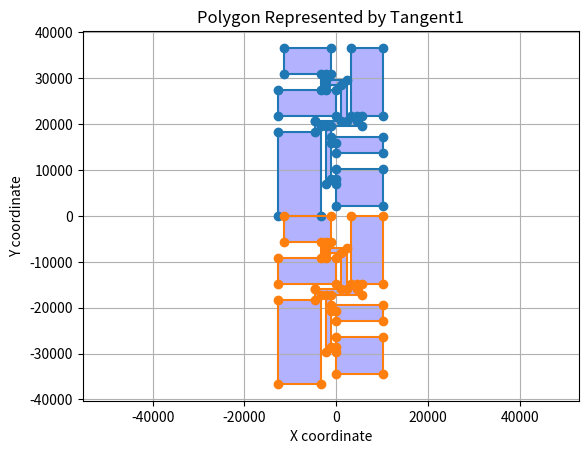

Here is the Python script that generated this plot:
import matplotlib.pyplot as plt

# 주어진 점들

polygon1 = [
    (10196, 2259) ,
(10196, 10283) ,
(0, 10283) ,
(0, 8071) ,
(-1152, 8071) ,
(-1152, 15988) ,
(0, 15988) ,
(0, 13755) ,
(10196, 13755) ,
(10196, 17124) ,
(-1152, 17124) ,
(-1152, 19486) ,
(5643, 19486) ,
(5643, 21773) ,
(10196, 21773) ,
(10196, 36608) ,
(3316, 36608) ,
(3316, 21773) ,
(4515, 21773) ,
(4515, 20594) ,
(2253, 20594) ,
(2253, 29685) ,
(-2336, 29685) ,
(-2336, 30847) ,
(-1152, 30847) ,
(-1152, 36608) ,
(-11422, 36608) ,
(-11422, 30847) ,
(-3430, 30847) ,
(-3430, 27456) ,
(-12588, 27456) ,
(-12588, 21773) ,
(0, 21773) ,
(0, 27456) ,
(-2336, 27456) ,
(-2336, 28559) ,
(1080, 28559) ,
(1080, 20594) ,
(-4578, 20594) ,
(-4578, 18253) ,
(-12588, 18253) ,
(-12588, -18365) ,
(-12588, -36608) ,
(-3430, -36608) ,
(-3430, -17132) ,
(-2336, -17132) ,
(-2336, -29726) ,
(0, -29726) ,
(0, -34359) ,
(10196, -34359)
]

polygon2 = [
    (-12588, 18253) ,
(-12588, 10) ,
(-3430, 10) ,
(-3430, 19486) ,
(-2336, 19486) ,
(-2336, 6892) ,
(0, 6892) ,
(0, 2259) ,
(10196, 2259) ,
(10196, -34359) ,
(10196, -26335) ,
(0, -26335) ,
(0, -28547) ,
(-1152, -28547) ,
(-1152, -20630) ,
(0, -20630) ,
(0, -22863) ,
(10196, -22863) ,
(10196, -19494) ,
(-1152, -19494) ,
(-1152, -17132) ,
(5643, -17132) ,
(5643, -14845) ,
(10196, -14845) ,
(10196, -10) ,
(3316, -10) ,
(3316, -14845) ,
(4515, -14845) ,
(4515, -16024) ,
(2253, -16024) ,
(2253, -6933) ,
(-2336, -6933) ,
(-2336, -5771) ,
(-1152, -5771) ,
(-1152, -10) ,
(-11422, -10) ,
(-11422, -5771) ,
(-3430, -5771) ,
(-3430, -9162) ,
(-12588, -9162) ,
(-12588, -14845) ,
(0, -14845) ,
(0, -9162) ,
(-2336, -9162) ,
(-2336, -8059) ,
(1080, -8059) ,
(1080, -16024) ,
(-4578, -16024) ,
(-4578, -18365) ,
(-12588, -18365) ,
]

data1 = [
    [-4578, 20594], [-4578, 18253], [-12588, 18253], [-12588, 10],
    [-3430, 10], [-3430, 19486], [-2336, 19486], [-2336, 6892],
    [0, 6892], [0, 2259], [10196, 2259], [10196, 10283],
    [0, 10283], [0, 8071], [-1152, 8071], [-1152, 15988],
    [0, 15988], [0, 13755], [10196, 13755], [10196, 17124],
    [-1152, 17124], [-1152, 19486], [5643, 19486], [5643, 21773],
    [10196, 21773], [10196, 36608], [3316, 36608], [3316, 21773],
    [4515, 21773], [4515, 20594], [2253, 20594], [2253, 29685],
    [-2336, 29685], [-2336, 30847], [-1152, 30847], [-1152, 36608],
    [-11422, 36608], [-11422, 30847], [-3430, 30847], [-3430, 27456],
    [-12588, 27456], [-12588, 21773], [0, 21773], [0, 27456],
    [-2336, 27456], [-2336, 28559], [1080, 28559], [1080, 20594]
]

# 두 번째 데이터 세트
data2 = [
    [-4578, -16024], [-4578, -18365], [-12588, -18365], [-12588, -36608],
    [-3430, -36608], [-3430, -17132], [-2336, -17132], [-2336, -29726],
    [0, -29726], [0, -34359], [10196, -34359], [10196, -26335],
    [0, -26335], [0, -28547], [-1152, -28547], [-1152, -20630],
    [0, -20630], [0, -22863], [10196, -22863], [10196, -19494],
    [-1152, -19494], [-1152, -17132], [5643, -17132], [5643, -14845],
    [10196, -14845], [10196, -10], [3316, -10], [3316, -14845],
    [4515, -14845], [4515, -16024], [2253, -16024], [2253, -6933],
    [-2336, -6933], [-2336, -5771], [-1152, -5771], [-1152, -10],
    [-11422, -10], [-11422, -5771], [-3430, -5771], [-3430, -9162],
    [-12588, -9162], [-12588, -14845], [0, -14845], [0, -9162],
    [-2336, -9162], [-2336, -8059], [1080, -8059], [1080, -16024]
]

# X와 Y 좌표 추출
x_coords1, y_coords1 = zip(*polygon1)  # 각 좌표를 별도의 리스트로 분리

x_coords1 += (x_coords1[0],)
y_coords1 += (y_coords1[0],)


x_coords2, y_coords2 = zip(*polygon2)  # 각 좌표를 별도의 리스트로 분리

x_coords2 += (x_coords2[0],)
y_coords2 += (y_coords2[0],)


x_coords3, y_coords3 = zip(*data1)  # 각 좌표를 별도의 리스트로 분리

x_coords3 += (x_coords3[0],)
y_coords3 += (y_coords3[0],)


x_coords4, y_coords4 = zip(*data2)  # 각 좌표를 별도의 리스트로 분리

x_coords4 += (x_coords4[0],)
y_coords4 += (y_coords4[0],)


# 그래프 생성
plt.figure()
# plt.plot(x_coords1, y_coords1, marker='o')  # 선과 점으로 다각형 표시
# plt.fill(x_coords1, y_coords1, 'b', alpha=0.3)  # 다각형 내부 채우기
# plt.plot(x_coords2, y_coords2, marker='o')  # 선과 점으로 다각형 표시
# plt.fill(x_coords2, y_coords2, 'b', alpha=0.3)  # 다각형 내부 채우기

plt.plot(x_coords3, y_coords3, marker='o')  # 선과 점으로 다각형 표시
plt.fill(x_coords3, y_coords3, 'b', alpha=0.3)  # 다각형 내부 채우기
plt.plot(x_coords4, y_coords4, marker='o')  # 선과 점으로 다각형 표시
plt.fill(x_coords4, y_coords4, 'b', alpha=0.3)  # 다각형 내부 채우기

# 축에 라벨 추가
plt.xlabel('X coordinate')
plt.ylabel('Y coordinate')
plt.title('Polygon Represented by Tangent1')
plt.grid(True)  # 그리드 표시
plt.axis('equal')  # 각 축의 스케일을 동일하게 설정

# 그래프 표시
plt.show()
